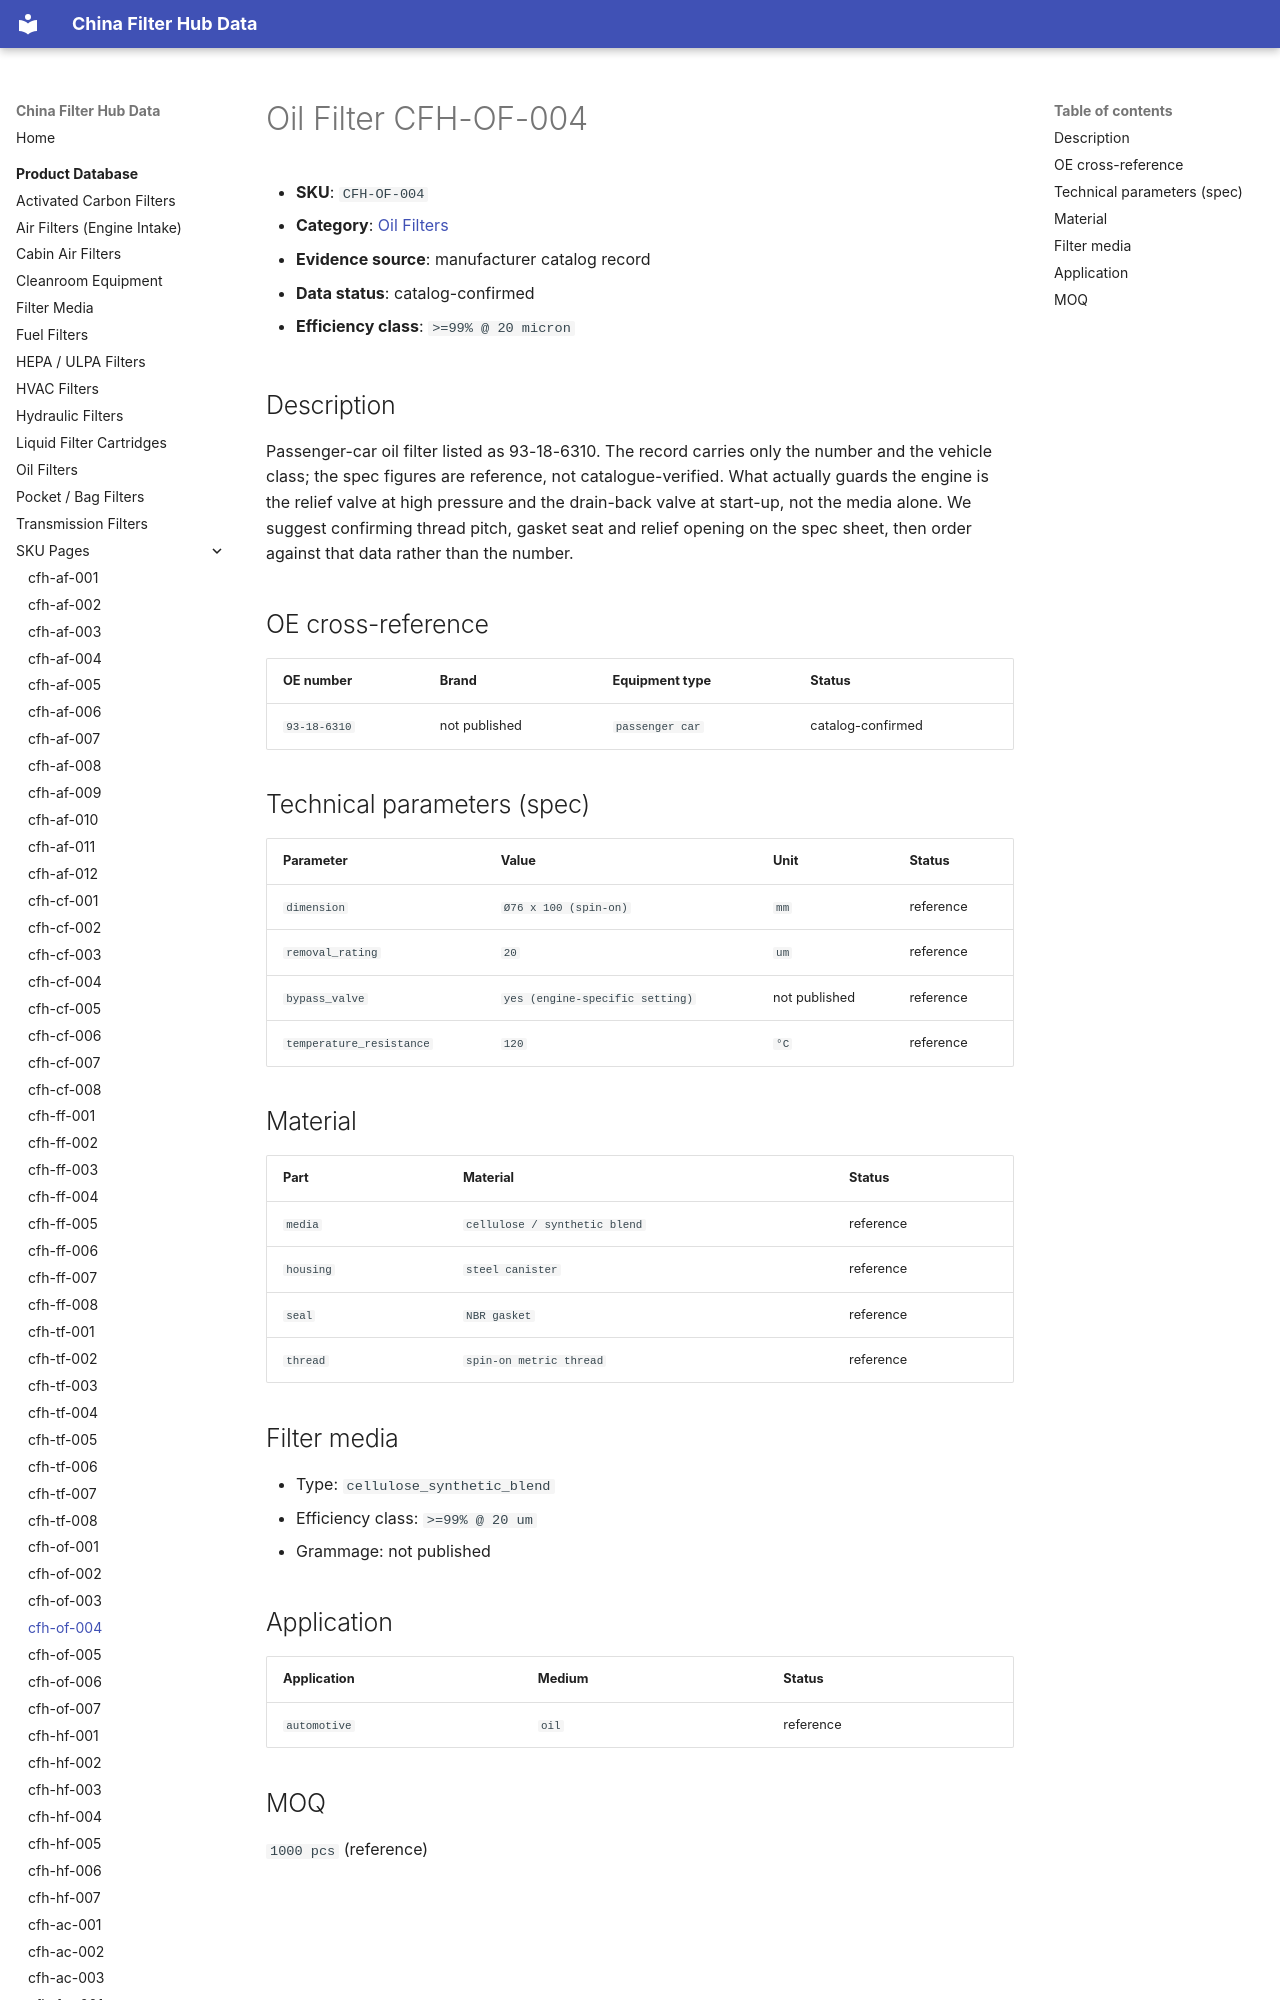

repository: martinxionbiotech-max/data.filterhub · page: products/cfh-of-004/index.html · generator: mkdocs

# Oil Filter CFH-OF-004

<!-- AUTO-GENERATED: edit the dataset (data/products.json), then rerun scripts/build-product-pages.py. Do not hand-edit values. -->

- **SKU**: `CFH-OF-004`
- **Category**: [Oil Filters](oil-filters.md)
- **Evidence source**: manufacturer catalog record
- **Data status**: catalog-confirmed

- **Efficiency class**: `>=99% @ 20 micron`

## Description

Passenger-car oil filter listed as 93-18-6310. The record carries only the number and the vehicle class; the spec figures are reference, not catalogue-verified. What actually guards the engine is the relief valve at high pressure and the drain-back valve at start-up, not the media alone. We suggest confirming thread pitch, gasket seat and relief opening on the spec sheet, then order against that data rather than the number.
